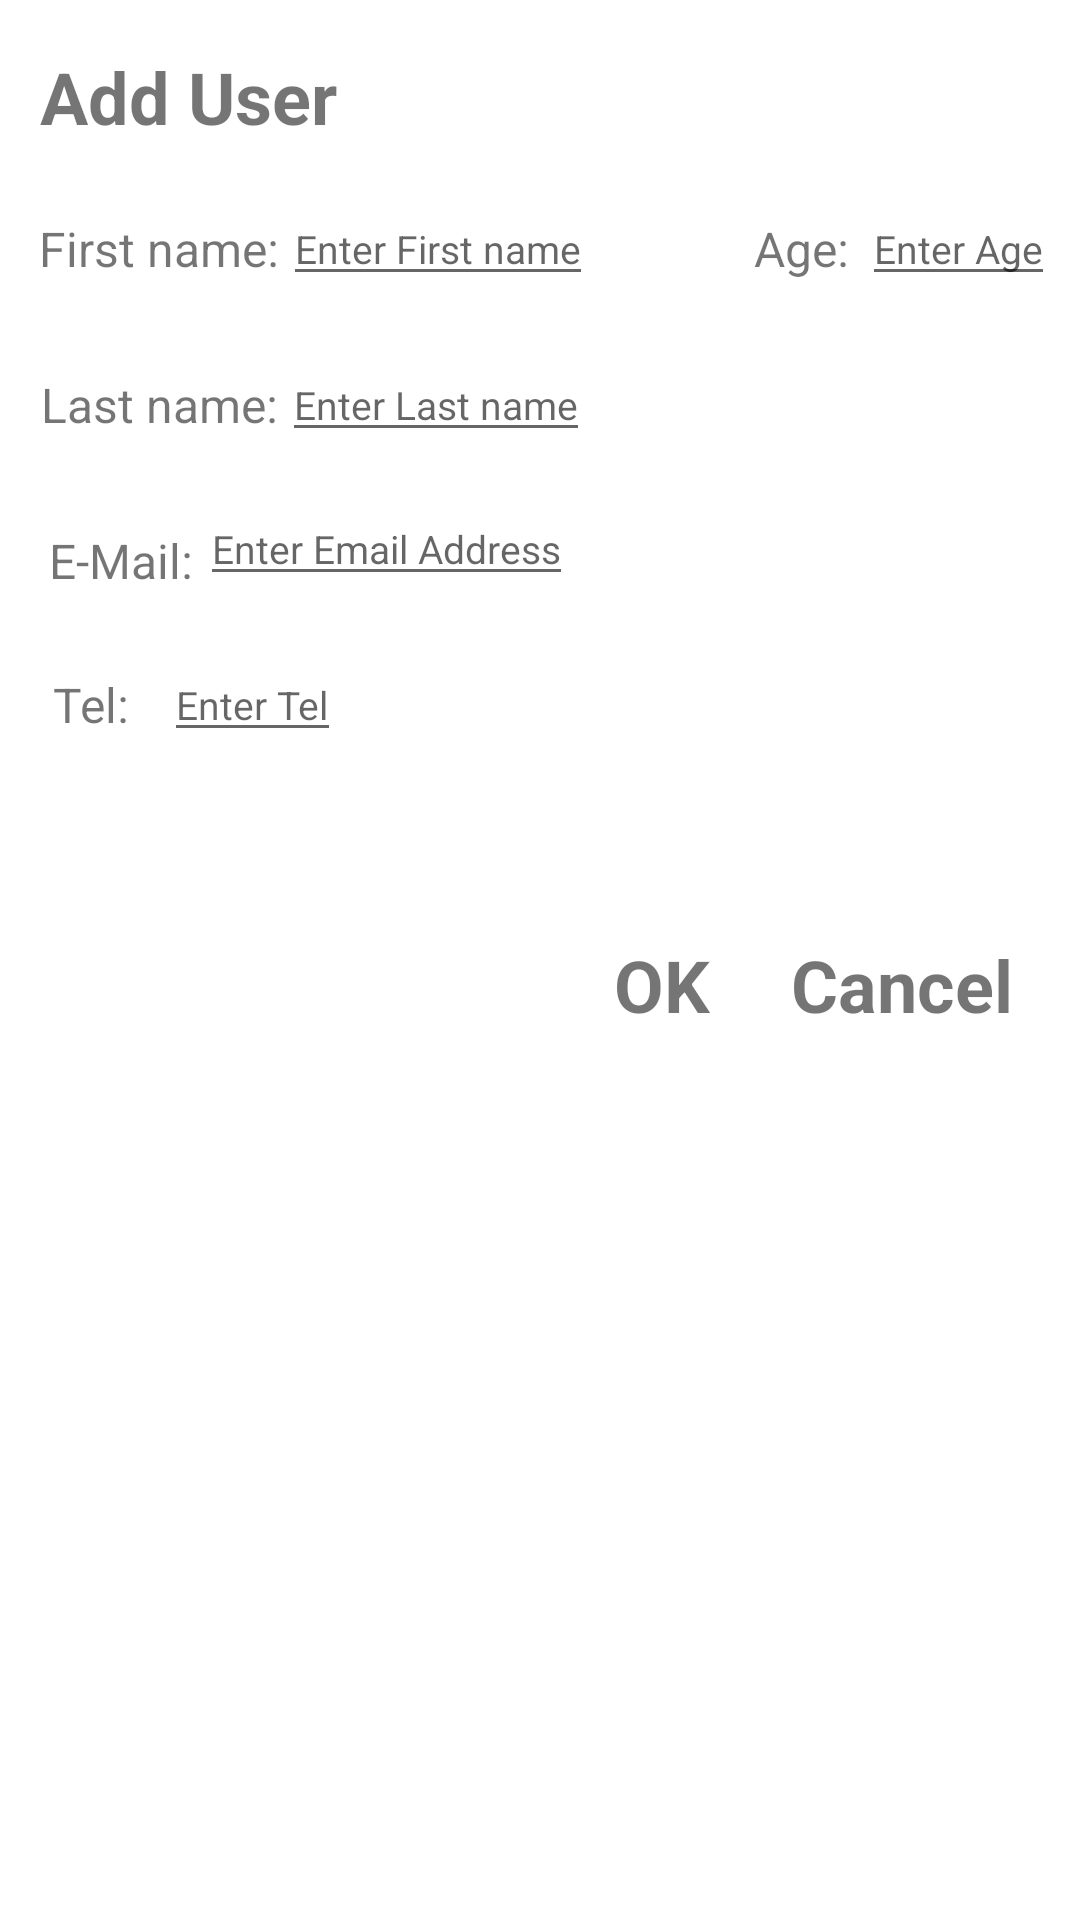

Reconstruct the res/layout file that produces this screen, plus the resources it refers to.
<!-- AndroidManifest.xml: application theme Theme.ArchitectureLab -->
<!-- res/layout/fragment_adduser.xml -->
<?xml version="1.0" encoding="utf-8"?>
<androidx.constraintlayout.widget.ConstraintLayout
    xmlns:android="http://schemas.android.com/apk/res/android"
    xmlns:app="http://schemas.android.com/apk/res-auto"
    xmlns:tools="http://schemas.android.com/tools"
    android:layout_width="match_parent"
    android:layout_height="match_parent"
    android:paddingBottom="50dp">

    <TextView
        android:layout_width="wrap_content"
        android:layout_height="wrap_content"
        android:layout_marginTop="16dp"
        android:text="@string/add_user"
        android:textSize="24sp"
        android:textStyle="bold"
        app:layout_constraintEnd_toEndOf="parent"
        app:layout_constraintHorizontal_bias="0.051"
        app:layout_constraintStart_toStartOf="parent"
        app:layout_constraintTop_toTopOf="parent">
    </TextView>

    <TextView
        android:id="@+id/textView6"
        android:layout_width="wrap_content"
        android:layout_height="wrap_content"
        android:layout_marginTop="72dp"
        android:text="First name:"
        android:textSize="16sp"
        app:layout_constraintEnd_toEndOf="parent"
        app:layout_constraintHorizontal_bias="0.047"
        app:layout_constraintStart_toStartOf="parent"
        app:layout_constraintTop_toTopOf="parent">
    </TextView>

    <EditText
        android:id="@+id/inputFirstName"
        android:layout_width="wrap_content"
        android:layout_height="wrap_content"
        android:layout_marginTop="64dp"
        android:layout_marginEnd="144dp"
        android:hint="@string/enter_first_name"
        android:textSize="13sp"
        app:layout_constraintEnd_toEndOf="parent"
        app:layout_constraintHorizontal_bias="0.065"
        app:layout_constraintStart_toEndOf="@+id/textView6"
        app:layout_constraintTop_toTopOf="parent">
    </EditText>

    <TextView
        android:id="@+id/textView7"
        android:layout_width="wrap_content"
        android:layout_height="wrap_content"
        android:layout_marginTop="72dp"
        android:text="Age:"
        android:textSize="16sp"
        app:layout_constraintEnd_toEndOf="parent"
        app:layout_constraintHorizontal_bias="0.765"
        app:layout_constraintStart_toStartOf="parent"
        app:layout_constraintTop_toTopOf="parent">
    </TextView>

    <EditText
        android:id="@+id/inputAge"
        android:layout_width="wrap_content"
        android:layout_height="wrap_content"
        android:layout_marginTop="64dp"
        android:layout_marginEnd="4dp"
        android:hint="@string/enter_age"
        android:textSize="13sp"
        android:inputType="numberDecimal"
        app:layout_constraintEnd_toEndOf="parent"
        app:layout_constraintStart_toEndOf="@+id/textView7"
        app:layout_constraintTop_toTopOf="parent">
    </EditText>

    <TextView
        android:id="@+id/textView"
        android:layout_width="wrap_content"
        android:layout_height="wrap_content"
        android:layout_marginTop="124dp"
        android:text="Last name:"
        android:textSize="16sp"
        app:layout_constraintEnd_toEndOf="parent"
        app:layout_constraintHorizontal_bias="0.049"
        app:layout_constraintStart_toStartOf="parent"
        app:layout_constraintTop_toTopOf="parent">
    </TextView>

    <EditText
        android:id="@+id/inputLastName"
        android:layout_width="wrap_content"
        android:layout_height="wrap_content"
        android:layout_marginTop="116dp"
        android:layout_marginEnd="144dp"
        android:hint="@string/enter_last_name"
        android:textSize="13sp"
        app:layout_constraintEnd_toEndOf="parent"
        app:layout_constraintHorizontal_bias="0.057"
        app:layout_constraintStart_toEndOf="@+id/textView"
        app:layout_constraintTop_toTopOf="parent">
    </EditText>

    <TextView
        android:id="@+id/textView8"
        android:layout_width="wrap_content"
        android:layout_height="wrap_content"
        android:layout_marginTop="176dp"
        android:text="E-Mail:"
        android:textSize="16sp"
        app:layout_constraintEnd_toEndOf="parent"
        app:layout_constraintHorizontal_bias="0.052"
        app:layout_constraintStart_toStartOf="parent"
        app:layout_constraintTop_toTopOf="parent">
    </TextView>

    <EditText
        android:id="@+id/inputEmailAddr"
        android:layout_width="wrap_content"
        android:layout_height="wrap_content"
        android:layout_marginTop="164dp"
        android:layout_marginEnd="144dp"
        android:hint="@string/enter_email_addr"
        android:textSize="13sp"
        app:layout_constraintEnd_toEndOf="parent"
        app:layout_constraintHorizontal_bias="0.091"
        app:layout_constraintStart_toEndOf="@+id/textView8"
        app:layout_constraintTop_toTopOf="parent">
    </EditText>

    <TextView
        android:id="@+id/textView9"
        android:layout_width="wrap_content"
        android:layout_height="wrap_content"
        android:layout_marginTop="224dp"
        android:text="Tel:"
        android:textSize="16sp"
        app:layout_constraintEnd_toEndOf="parent"
        app:layout_constraintHorizontal_bias="0.053"
        app:layout_constraintStart_toStartOf="parent"
        app:layout_constraintTop_toTopOf="parent">
    </TextView>

    <EditText
        android:id="@+id/inputTel"
        android:layout_width="wrap_content"
        android:layout_height="wrap_content"
        android:layout_marginTop="216dp"
        android:layout_marginEnd="144dp"
        android:hint="@string/enter_tel"
        android:textSize="13sp"
        app:layout_constraintEnd_toEndOf="parent"
        app:layout_constraintHorizontal_bias="0.103"
        app:layout_constraintStart_toEndOf="@+id/textView9"
        app:layout_constraintTop_toTopOf="parent">
    </EditText>

    <TextView
        android:id="@+id/buttonOk"
        android:layout_width="wrap_content"
        android:layout_height="wrap_content"
        android:layout_marginTop="312dp"
        android:text="@string/ok"
        android:textSize="24sp"
        android:textStyle="bold"
        app:layout_constraintEnd_toEndOf="parent"
        app:layout_constraintHorizontal_bias="0.624"
        app:layout_constraintStart_toStartOf="parent"
        app:layout_constraintTop_toTopOf="parent">
    </TextView>

    <TextView
        android:id="@+id/buttonCancel"
        android:layout_width="wrap_content"
        android:layout_height="wrap_content"
        android:layout_marginTop="312dp"
        android:text="@string/cancel"
        android:textSize="24sp"
        android:textStyle="bold"
        app:layout_constraintEnd_toEndOf="parent"
        app:layout_constraintHorizontal_bias="0.922"
        app:layout_constraintStart_toStartOf="parent"
        app:layout_constraintTop_toTopOf="parent">
    </TextView>


</androidx.constraintlayout.widget.ConstraintLayout>
<!-- resources referenced by this layout -->
<resources>
  <string name="add_user">Add User</string>
  <string name="cancel">Cancel</string>
  <string name="enter_age">Enter Age</string>
  <string name="enter_email_addr">Enter Email Address</string>
  <string name="enter_first_name">Enter First name</string>
  <string name="enter_last_name">Enter Last name</string>
  <string name="enter_tel">Enter Tel</string>
  <string name="ok">OK</string>
  <style name="Theme.ArchitectureLab" parent="Theme.MaterialComponents.DayNight.NoActionBar">
          
          <item name="colorPrimary">@color/mdark_1</item>
          <item name="colorPrimaryVariant">@color/mlight_2</item>
          <item name="colorAccent">@color/mdark_2</item>
          <item name="colorOnPrimary">@color/white</item>
          
          <item name="colorSecondary">@color/teal_200</item>
          <item name="colorSecondaryVariant">@color/teal_700</item>
          <item name="colorOnSecondary">@color/black</item>
          
          <item name="android:statusBarColor" tools:targetApi="l">#888888</item>
          
      </style>
  <color name="mdark_1">#FFAAAAAA</color>
  <color name="mlight_2">#F3F2F6</color>
  <color name="mdark_2">#CECDCF</color>
  <color name="white">#FFFFFFFF</color>
  <color name="teal_200">#FF03DAC5</color>
  <color name="teal_700">#FF018786</color>
  <color name="black">#FF000000</color>
</resources>
